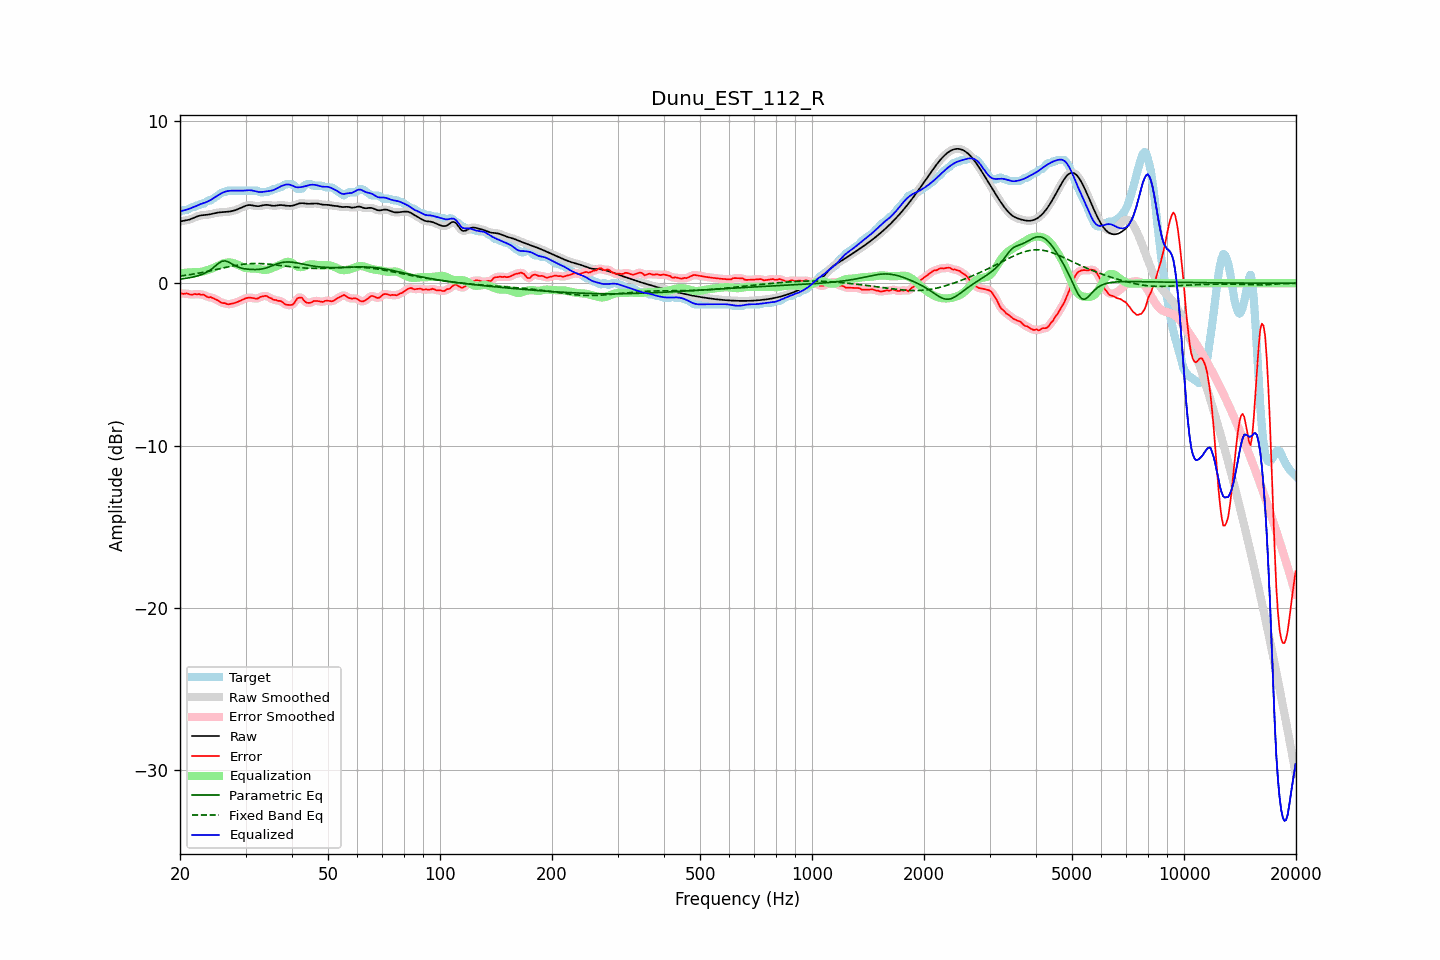

Values plotted in this chart, from the file beside it:
frequency, raw, error, smoothed, error_smoothed, equalization, parametric_eq, fixed_band_eq, equalized_raw, equalized_smoothed, target
20.00, 3.80, -0.60, 3.81, -0.62, 0.61, 0.26, 0.44, 4.42, 4.42, 4.41
20.20, 3.83, -0.63, 3.82, -0.63, 0.63, 0.27, 0.46, 4.45, 4.45, 4.46
20.40, 3.84, -0.66, 3.84, -0.63, 0.64, 0.28, 0.47, 4.48, 4.48, 4.51
20.61, 3.86, -0.64, 3.86, -0.64, 0.64, 0.30, 0.48, 4.51, 4.51, 4.51
20.81, 3.88, -0.63, 3.88, -0.64, 0.65, 0.31, 0.50, 4.53, 4.53, 4.51
21.02, 3.90, -0.65, 3.90, -0.65, 0.66, 0.33, 0.51, 4.56, 4.56, 4.55
21.23, 3.93, -0.69, 3.93, -0.68, 0.67, 0.34, 0.53, 4.59, 4.60, 4.61
21.44, 3.96, -0.70, 3.96, -0.69, 0.67, 0.36, 0.54, 4.64, 4.64, 4.67
21.66, 4.01, -0.70, 4.00, -0.69, 0.67, 0.38, 0.56, 4.68, 4.68, 4.71
21.87, 4.05, -0.66, 4.05, -0.68, 0.68, 0.40, 0.58, 4.72, 4.72, 4.71
22.09, 4.09, -0.68, 4.09, -0.67, 0.68, 0.43, 0.59, 4.77, 4.77, 4.77
22.31, 4.13, -0.68, 4.13, -0.67, 0.68, 0.46, 0.61, 4.81, 4.81, 4.81
22.54, 4.16, -0.66, 4.16, -0.69, 0.69, 0.48, 0.63, 4.85, 4.85, 4.82
22.76, 4.18, -0.71, 4.18, -0.69, 0.70, 0.52, 0.65, 4.88, 4.88, 4.89
22.99, 4.20, -0.71, 4.19, -0.70, 0.72, 0.56, 0.67, 4.92, 4.92, 4.91
23.22, 4.20, -0.71, 4.20, -0.74, 0.74, 0.60, 0.69, 4.95, 4.95, 4.91
23.45, 4.21, -0.78, 4.21, -0.78, 0.77, 0.65, 0.71, 4.98, 4.98, 4.99
23.69, 4.22, -0.85, 4.22, -0.82, 0.80, 0.70, 0.73, 5.02, 5.02, 5.07
23.92, 4.24, -0.87, 4.24, -0.86, 0.83, 0.76, 0.75, 5.07, 5.07, 5.11
24.16, 4.26, -0.85, 4.26, -0.88, 0.87, 0.83, 0.77, 5.13, 5.13, 5.11
24.40, 4.28, -0.90, 4.28, -0.90, 0.91, 0.90, 0.79, 5.19, 5.19, 5.17
24.65, 4.30, -0.94, 4.30, -0.93, 0.95, 0.98, 0.81, 5.26, 5.26, 5.24
24.89, 4.33, -0.98, 4.33, -0.98, 1.00, 1.07, 0.83, 5.32, 5.32, 5.30
25.14, 4.34, -1.02, 4.34, -1.03, 1.04, 1.15, 0.86, 5.38, 5.38, 5.37
25.39, 4.36, -1.08, 4.36, -1.09, 1.09, 1.23, 0.88, 5.45, 5.44, 5.44
25.65, 4.37, -1.15, 4.37, -1.15, 1.13, 1.29, 0.90, 5.50, 5.50, 5.52
25.91, 4.38, -1.21, 4.38, -1.19, 1.18, 1.35, 0.92, 5.56, 5.56, 5.58
26.16, 4.38, -1.22, 4.38, -1.22, 1.22, 1.37, 0.94, 5.60, 5.60, 5.61
26.43, 4.39, -1.22, 4.39, -1.25, 1.25, 1.38, 0.97, 5.64, 5.64, 5.61
26.69, 4.40, -1.28, 4.40, -1.27, 1.27, 1.35, 0.99, 5.67, 5.67, 5.68
26.96, 4.41, -1.30, 4.41, -1.29, 1.28, 1.32, 1.01, 5.69, 5.69, 5.71
27.23, 4.42, -1.28, 4.42, -1.29, 1.28, 1.26, 1.03, 5.70, 5.70, 5.71
27.50, 4.44, -1.27, 4.44, -1.27, 1.26, 1.21, 1.05, 5.70, 5.70, 5.71
27.77, 4.46, -1.24, 4.46, -1.24, 1.24, 1.15, 1.07, 5.71, 5.71, 5.71
28.05, 4.49, -1.22, 4.49, -1.21, 1.22, 1.09, 1.09, 5.71, 5.71, 5.71
28.33, 4.53, -1.18, 4.53, -1.18, 1.18, 1.05, 1.10, 5.70, 5.70, 5.71
28.62, 4.56, -1.14, 4.56, -1.14, 1.14, 1.00, 1.12, 5.70, 5.70, 5.71
28.90, 4.61, -1.10, 4.61, -1.10, 1.09, 0.97, 1.14, 5.70, 5.70, 5.71
29.19, 4.65, -1.05, 4.65, -1.05, 1.05, 0.94, 1.15, 5.70, 5.70, 5.71
29.48, 4.70, -1.00, 4.70, -1.00, 1.00, 0.92, 1.16, 5.71, 5.71, 5.71
29.78, 4.74, -0.96, 4.74, -0.96, 0.97, 0.89, 1.18, 5.71, 5.71, 5.71
30.08, 4.78, -0.93, 4.78, -0.93, 0.94, 0.88, 1.19, 5.72, 5.72, 5.71
30.38, 4.81, -0.90, 4.81, -0.90, 0.92, 0.87, 1.20, 5.73, 5.73, 5.71
30.68, 4.82, -0.89, 4.82, -0.89, 0.91, 0.86, 1.20, 5.73, 5.73, 5.71
30.99, 4.81, -0.89, 4.81, -0.89, 0.91, 0.85, 1.21, 5.73, 5.73, 5.71
31.30, 4.80, -0.91, 4.80, -0.91, 0.91, 0.85, 1.21, 5.71, 5.71, 5.71
31.61, 4.78, -0.93, 4.78, -0.93, 0.91, 0.84, 1.22, 5.69, 5.69, 5.71
31.93, 4.76, -0.95, 4.76, -0.95, 0.90, 0.85, 1.22, 5.66, 5.67, 5.71
32.24, 4.75, -0.96, 4.75, -0.93, 0.89, 0.85, 1.22, 5.64, 5.64, 5.71
32.57, 4.75, -0.90, 4.75, -0.90, 0.87, 0.85, 1.22, 5.62, 5.63, 5.65
32.89, 4.76, -0.84, 4.77, -0.86, 0.85, 0.86, 1.21, 5.62, 5.62, 5.61
33.22, 4.79, -0.82, 4.79, -0.82, 0.84, 0.88, 1.21, 5.62, 5.62, 5.61
33.55, 4.81, -0.80, 4.81, -0.79, 0.82, 0.90, 1.20, 5.64, 5.63, 5.61
33.89, 4.83, -0.78, 4.82, -0.78, 0.82, 0.92, 1.20, 5.65, 5.65, 5.61
34.23, 4.83, -0.78, 4.83, -0.81, 0.83, 0.95, 1.19, 5.66, 5.66, 5.61
34.57, 4.82, -0.86, 4.82, -0.84, 0.86, 0.99, 1.18, 5.68, 5.68, 5.68
34.92, 4.80, -0.90, 4.80, -0.90, 0.89, 1.02, 1.17, 5.69, 5.69, 5.71
35.27, 4.78, -0.93, 4.79, -0.96, 0.93, 1.06, 1.16, 5.71, 5.71, 5.72
35.62, 4.77, -1.02, 4.78, -0.99, 0.96, 1.10, 1.15, 5.74, 5.74, 5.79
35.97, 4.77, -1.03, 4.78, -1.03, 1.00, 1.14, 1.13, 5.78, 5.78, 5.81
... 635 more rows
